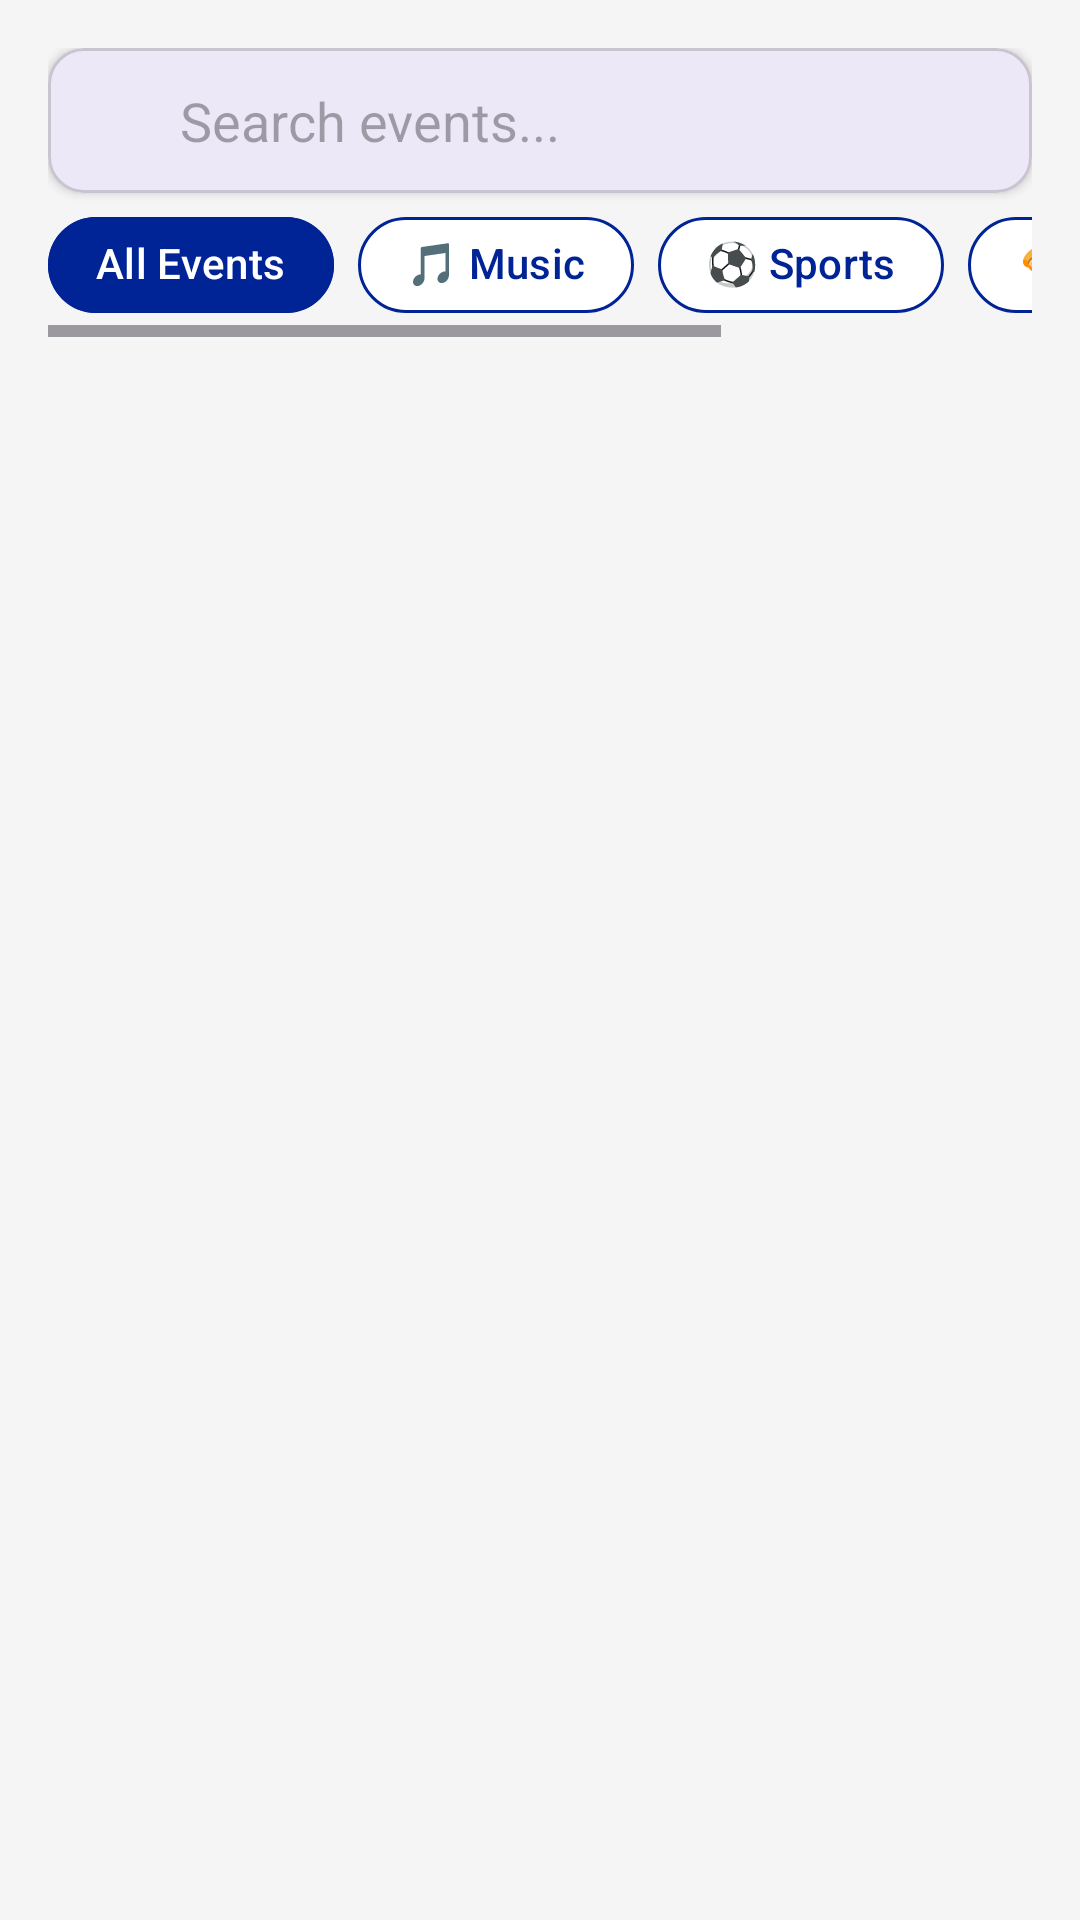

This screen was rendered from an Android layout file. Write that file and the resources it references.
<!-- AndroidManifest.xml: application theme Theme.SAEventHub -->
<!-- res/layout/fragment_events.xml -->
<?xml version="1.0" encoding="utf-8"?>
<androidx.constraintlayout.widget.ConstraintLayout xmlns:android="http://schemas.android.com/apk/res/android"
    xmlns:app="http://schemas.android.com/apk/res-auto"
    android:layout_width="match_parent"
    android:layout_height="match_parent"
    android:background="@color/background"
    android:padding="16dp">

    
    <com.google.android.material.card.MaterialCardView
        android:id="@+id/searchCard"
        android:layout_width="0dp"
        android:layout_height="wrap_content"
        android:layout_marginBottom="16dp"
        app:cardCornerRadius="12dp"
        app:cardElevation="2dp"
        app:layout_constraintEnd_toEndOf="parent"
        app:layout_constraintStart_toStartOf="parent"
        app:layout_constraintTop_toTopOf="parent">

        <LinearLayout
            android:layout_width="match_parent"
            android:layout_height="wrap_content"
            android:orientation="horizontal"
            android:padding="12dp">

            <ImageView
                android:layout_width="24dp"
                android:layout_height="24dp"
                android:src="@drawable/ic_search"
                app:tint="@color/text_secondary" />

            <EditText
                android:id="@+id/searchEditText"
                android:layout_width="0dp"
                android:layout_height="wrap_content"
                android:layout_marginStart="8dp"
                android:layout_weight="1"
                android:background="@null"
                android:hint="Search events..."
                android:imeOptions="actionSearch"
                android:inputType="text"
                android:maxLines="1" />

        </LinearLayout>

    </com.google.android.material.card.MaterialCardView>

    
    <HorizontalScrollView
        android:id="@+id/categoriesScrollView"
        android:layout_width="0dp"
        android:layout_height="wrap_content"
        android:layout_marginBottom="16dp"
        app:layout_constraintEnd_toEndOf="parent"
        app:layout_constraintStart_toStartOf="parent"
        app:layout_constraintTop_toBottomOf="@id/searchCard">

        <com.google.android.material.chip.ChipGroup
            android:id="@+id/categoryChipGroup"
            android:layout_width="wrap_content"
            android:layout_height="wrap_content"
            app:singleSelection="true"
            app:chipSpacing="8dp">

            <com.google.android.material.chip.Chip
                android:id="@+id/chipAll"
                android:layout_width="wrap_content"
                android:layout_height="wrap_content"
                android:text="All Events"
                app:chipBackgroundColor="@color/primary"
                app:chipStrokeColor="@color/primary"
                app:chipStrokeWidth="1dp"
                android:textColor="@color/on_primary"
                app:chipCornerRadius="16dp" />

            <com.google.android.material.chip.Chip
                android:id="@+id/chipMusic"
                android:layout_width="wrap_content"
                android:layout_height="wrap_content"
                android:text="🎵 Music"
                app:chipBackgroundColor="@color/surface"
                app:chipStrokeColor="@color/primary"
                app:chipStrokeWidth="1dp"
                android:textColor="@color/primary"
                app:chipCornerRadius="16dp" />

            <com.google.android.material.chip.Chip
                android:id="@+id/chipSports"
                android:layout_width="wrap_content"
                android:layout_height="wrap_content"
                android:text="⚽ Sports"
                app:chipBackgroundColor="@color/surface"
                app:chipStrokeColor="@color/primary"
                app:chipStrokeWidth="1dp"
                android:textColor="@color/primary"
                app:chipCornerRadius="16dp" />

            <com.google.android.material.chip.Chip
                android:id="@+id/chipFood"
                android:layout_width="wrap_content"
                android:layout_height="wrap_content"
                android:text="🍕 Food"
                app:chipBackgroundColor="@color/surface"
                app:chipStrokeColor="@color/primary"
                app:chipStrokeWidth="1dp"
                android:textColor="@color/primary"
                app:chipCornerRadius="16dp" />

            <com.google.android.material.chip.Chip
                android:id="@+id/chipArts"
                android:layout_width="wrap_content"
                android:layout_height="wrap_content"
                android:text="🎨 Arts"
                app:chipBackgroundColor="@color/surface"
                app:chipStrokeColor="@color/primary"
                app:chipStrokeWidth="1dp"
                android:textColor="@color/primary"
                app:chipCornerRadius="16dp" />

        </com.google.android.material.chip.ChipGroup>

    </HorizontalScrollView>

    
    <androidx.recyclerview.widget.RecyclerView
        android:id="@+id/eventsRecyclerView"
        android:layout_width="0dp"
        android:layout_height="0dp"
        android:clipToPadding="false"
        android:padding="4dp"
        app:layoutManager="androidx.recyclerview.widget.StaggeredGridLayoutManager"
        app:spanCount="2"
        app:layout_constraintBottom_toBottomOf="parent"
        app:layout_constraintEnd_toEndOf="parent"
        app:layout_constraintStart_toStartOf="parent"
        app:layout_constraintTop_toBottomOf="@id/categoriesScrollView" />

    
    <LinearLayout
        android:id="@+id/emptyState"
        android:layout_width="0dp"
        android:layout_height="0dp"
        android:gravity="center"
        android:orientation="vertical"
        android:visibility="gone"
        app:layout_constraintBottom_toBottomOf="parent"
        app:layout_constraintEnd_toEndOf="parent"
        app:layout_constraintStart_toStartOf="parent"
        app:layout_constraintTop_toBottomOf="@id/categoriesScrollView">

        <ImageView
            android:layout_width="120dp"
            android:layout_height="120dp"
            android:src="@drawable/ic_empty_events"
            app:tint="@color/text_secondary" />

        <TextView
            android:layout_width="wrap_content"
            android:layout_height="wrap_content"
            android:layout_marginTop="16dp"
            android:text="No events found"
            android:textAppearance="@style/TextAppearance.Material3.HeadlineSmall"
            android:textColor="@color/text_secondary" />

        <TextView
            android:layout_width="wrap_content"
            android:layout_height="wrap_content"
            android:layout_marginTop="8dp"
            android:text="Try changing your filters or check back later"
            android:textAppearance="@style/TextAppearance.Material3.BodyMedium"
            android:textColor="@color/text_secondary" />

    </LinearLayout>

</androidx.constraintlayout.widget.ConstraintLayout>
<!-- resources referenced by this layout -->
<resources>
  <color name="background">#F5F5F5</color>
  <color name="on_primary">#FFFFFF</color>
  <color name="primary">#002395</color>
  <color name="surface">#FFFFFF</color>
  <color name="text_secondary">#757575</color>
  <!-- drawable ic_empty_events (drawable) -->
  <?xml version="1.0" encoding="utf-8"?>
  <vector xmlns:android="http://schemas.android.com/apk/res/android"
      android:width="24dp"
      android:height="24dp"
      android:viewportWidth="24"
      android:viewportHeight="24">
      <path
          android:fillColor="@color/text_secondary"
          android:pathData="M15,4c-1.1,0 -2,0.9 -2,2 0,1.1 0.9,2 2,2s2,-0.9 2,-2c0,-1.1 -0.9,-2 -2,-2zM7,4c-1.1,0 -2,0.9 -2,2 0,1.1 0.9,2 2,2s2,-0.9 2,-2c0,-1.1 -0.9,-2 -2,-2zM7,10c-1.1,0 -2,0.9 -2,2 0,1.1 0.9,2 2,2s2,-0.9 2,-2c0,-1.1 -0.9,-2 -2,-2zM7,16c-1.1,0 -2,0.9 -2,2 0,1.1 0.9,2 2,2s2,-0.9 2,-2c0,-1.1 -0.9,-2 -2,-2zM15,10c-1.1,0 -2,0.9 -2,2 0,1.1 0.9,2 2,2s2,-0.9 2,-2c0,-1.1 -0.9,-2 -2,-2zM15,16c-1.1,0 -2,0.9 -2,2 0,1.1 0.9,2 2,2s2,-0.9 2,-2c0,-1.1 -0.9,-2 -2,-2z"/>
  </vector>
  <style name="Theme.SAEventHub" parent="Base.Theme.SAEventHub" />
  <style name="Base.Theme.SAEventHub" parent="Theme.Material3.DayNight.NoActionBar">
          <item name="colorPrimary">@color/primary</item>
          <item name="colorPrimaryVariant">@color/primary_dark</item>
          <item name="colorOnPrimary">@color/on_primary</item>
          <item name="colorSecondary">@color/accent</item>
          <item name="colorSecondaryVariant">@color/sa_red</item>
          <item name="colorOnSecondary">@color/on_accent</item>
          <item name="android:windowBackground">@color/background</item>
          <item name="cardViewStyle">@style/CardViewStyle</item>
      </style>
  <color name="primary_dark">#001A66</color>
  <color name="accent">#E03C31</color>
  <color name="sa_red">#E03C31</color>
  <color name="on_accent">#FFFFFF</color>
  <style name="CardViewStyle" parent="CardView">
          <item name="cardCornerRadius">12dp</item>
          <item name="cardElevation">4dp</item>
          <item name="contentPadding">8dp</item>
      </style>
</resources>
